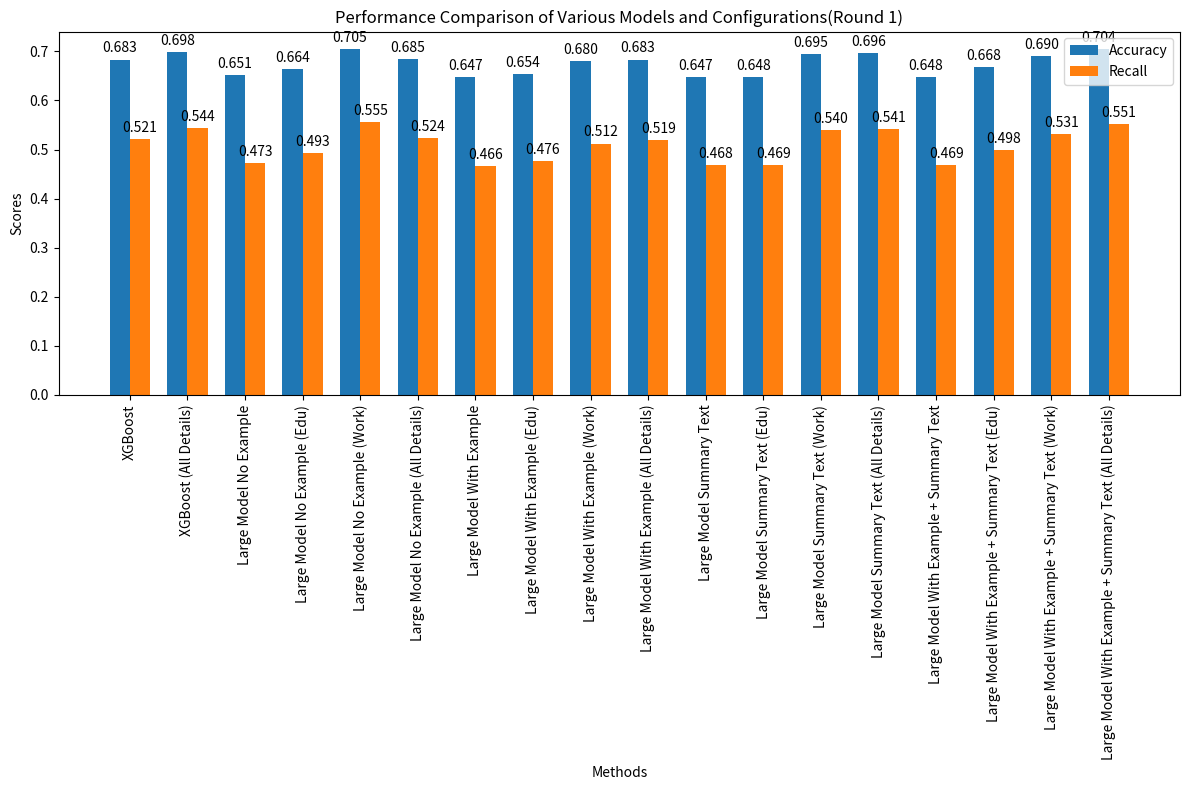

Python code for this plot:
import matplotlib.pyplot as plt
import numpy as np

# Data
methods = [
    'XGBoost', 'XGBoost (All Details)',
    'Large Model No Example', 'Large Model No Example (Edu)', 'Large Model No Example (Work)', 'Large Model No Example (All Details)',
    'Large Model With Example', 'Large Model With Example (Edu)', 'Large Model With Example (Work)', 'Large Model With Example (All Details)',
    'Large Model Summary Text', 'Large Model Summary Text (Edu)', 'Large Model Summary Text (Work)', 'Large Model Summary Text (All Details)',
    'Large Model With Example + Summary Text', 'Large Model With Example + Summary Text (Edu)',
    'Large Model With Example + Summary Text (Work)', 'Large Model With Example + Summary Text (All Details)'
]

accuracies = [
    0.683, 0.698,
    0.651, 0.664, 0.705, 0.685,
    0.647, 0.654, 0.680, 0.683,
    0.647, 0.648, 0.695, 0.696,
    0.648, 0.668, 0.690, 0.704
]

recalls = [
    0.521, 0.544,
    0.473, 0.493, 0.555, 0.524,
    0.466, 0.476, 0.512, 0.519,
    0.468, 0.469, 0.540, 0.541,
    0.469, 0.498, 0.531, 0.551
]

# Plotting
x = np.arange(len(methods))  # the label locations
width = 0.35  # the width of the bars

fig, ax = plt.subplots(figsize=(12, 8))
bars1 = ax.bar(x - width/2, accuracies, width, label='Accuracy')
bars2 = ax.bar(x + width/2, recalls, width, label='Recall')

# Add some text for labels, title, and custom x-axis tick labels, etc.
ax.set_xlabel('Methods')
ax.set_ylabel('Scores')
ax.set_title('Performance Comparison of Various Models and Configurations(Round 1)')
ax.set_xticks(x)
ax.set_xticklabels(methods, rotation=90)
ax.legend()


# Attach a text label above each bar in *bars1* and *bars2*, displaying its height.
def autolabel(bars):
    """Attach a text label above each bar in *bars*, displaying its height."""
    for bar in bars:
        height = bar.get_height()
        ax.annotate(f'{height:.3f}',
                    xy=(bar.get_x() + bar.get_width() / 2, height),
                    xytext=(0, 3),  # 3 points vertical offset
                    textcoords="offset points",
                    ha='center', va='bottom')


autolabel(bars1)
autolabel(bars2)

fig.tight_layout()

plt.show()
